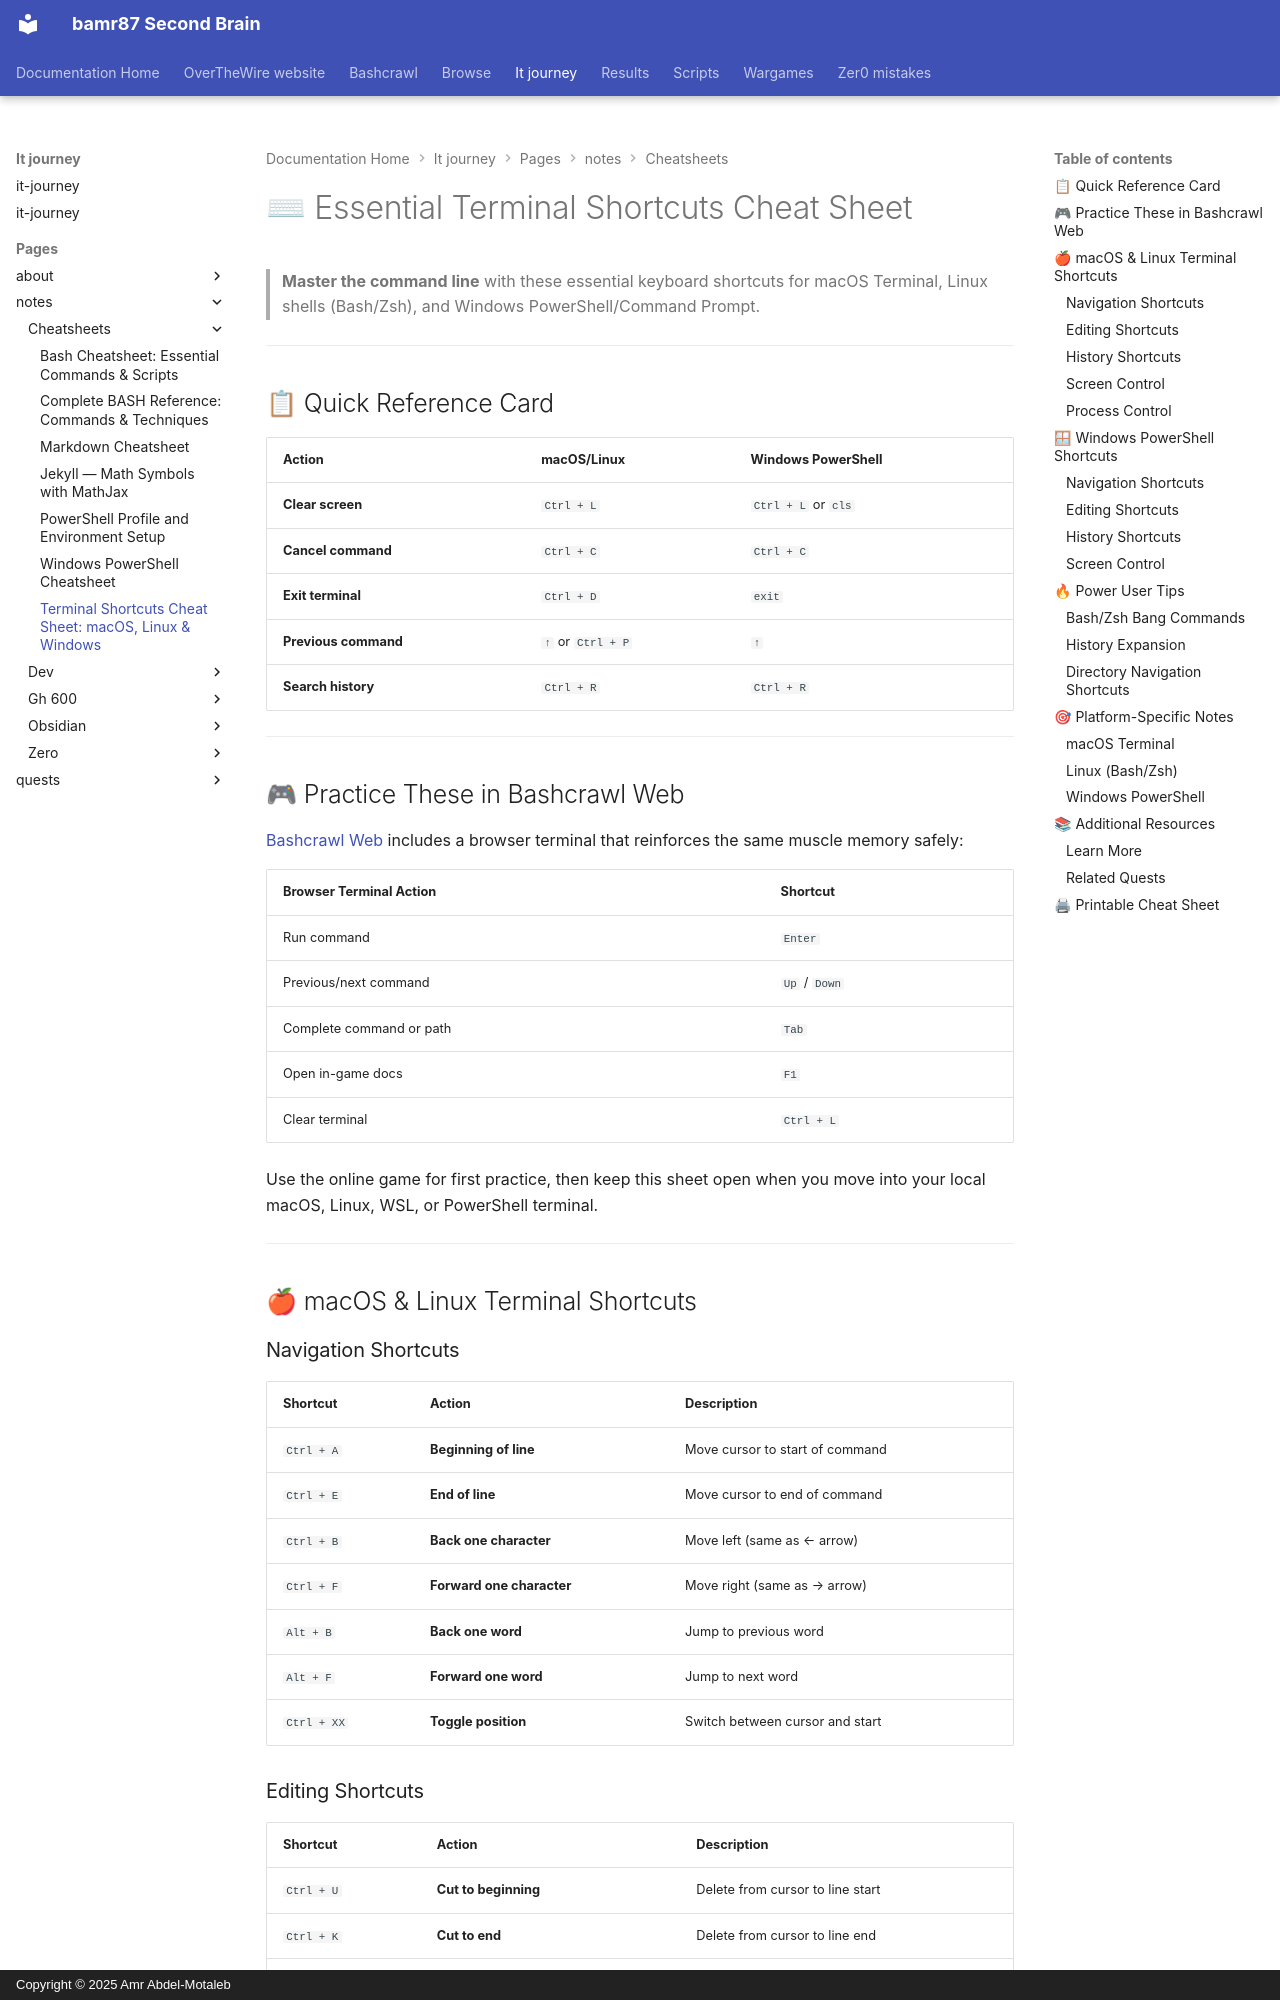

repository: bamr87/README · page: it-journey/pages/_notes/cheatsheets/terminal-shortcuts/index.html · generator: mkdocs · copyright: Copyright © 2025 Amr Abdel-Motaleb

---
author: IT-Journey Team
categories:
- Documentation
- Terminal
- Reference
date: '2025-12-20T10:05:28.000Z'
description: Complete reference for terminal shortcuts on macOS, Linux, and Windows.
  Master navigation, editing, and productivity for Bash, Zsh, and PowerShell.
difficulty: 🟢 Easy
draft: false
estimated_time: 15 minutes to read
excerpt: Master terminal productivity with this comprehensive keyboard shortcuts reference
  for macOS, Linux, and Windows command line interfaces.
keywords:
  primary:
  - terminal shortcuts
  - command line shortcuts
  - bash shortcuts
  secondary:
  - zsh shortcuts
  - powershell shortcuts
  - keyboard shortcuts terminal
  - terminal navigation
  - it-journey
lastmod: '2026-04-25T19:27:00.000Z'
permalink: /notes/cheatsheets/terminal-shortcuts/
preview: Complete terminal shortcuts cheat sheet - boost your command line productivity
  across all platforms
redirect_from:
- /docs/terminal-shortcuts-cheat-sheet/
- /docs/terminal/
source_file: pages/_notes/cheatsheets/terminal-shortcuts.md
source_repo: bamr87/it-journey
source_url: https://github.com/bamr87/it-journey/blob/main/pages/_notes/cheatsheets/terminal-shortcuts.md
tags:
- terminal
- shortcuts
- bash
- zsh
- powershell
- command-line
- productivity
- reference
title: 'Terminal Shortcuts Cheat Sheet: macOS, Linux & Windows'
---
# ⌨ Essential Terminal Shortcuts Cheat Sheet

> **Master the command line** with these essential keyboard shortcuts for macOS Terminal, Linux shells (Bash/Zsh), and Windows PowerShell/Command Prompt.

---

## 📋 Quick Reference Card

| Action | macOS/Linux | Windows PowerShell |
|--------|-------------|-------------------|
| **Clear screen** | `Ctrl + L` | `Ctrl + L` or `cls` |
| **Cancel command** | `Ctrl + C` | `Ctrl + C` |
| **Exit terminal** | `Ctrl + D` | `exit` |
| **Previous command** | `↑` or `Ctrl + P` | `↑` |
| **Search history** | `Ctrl + R` | `Ctrl + R` |

---
